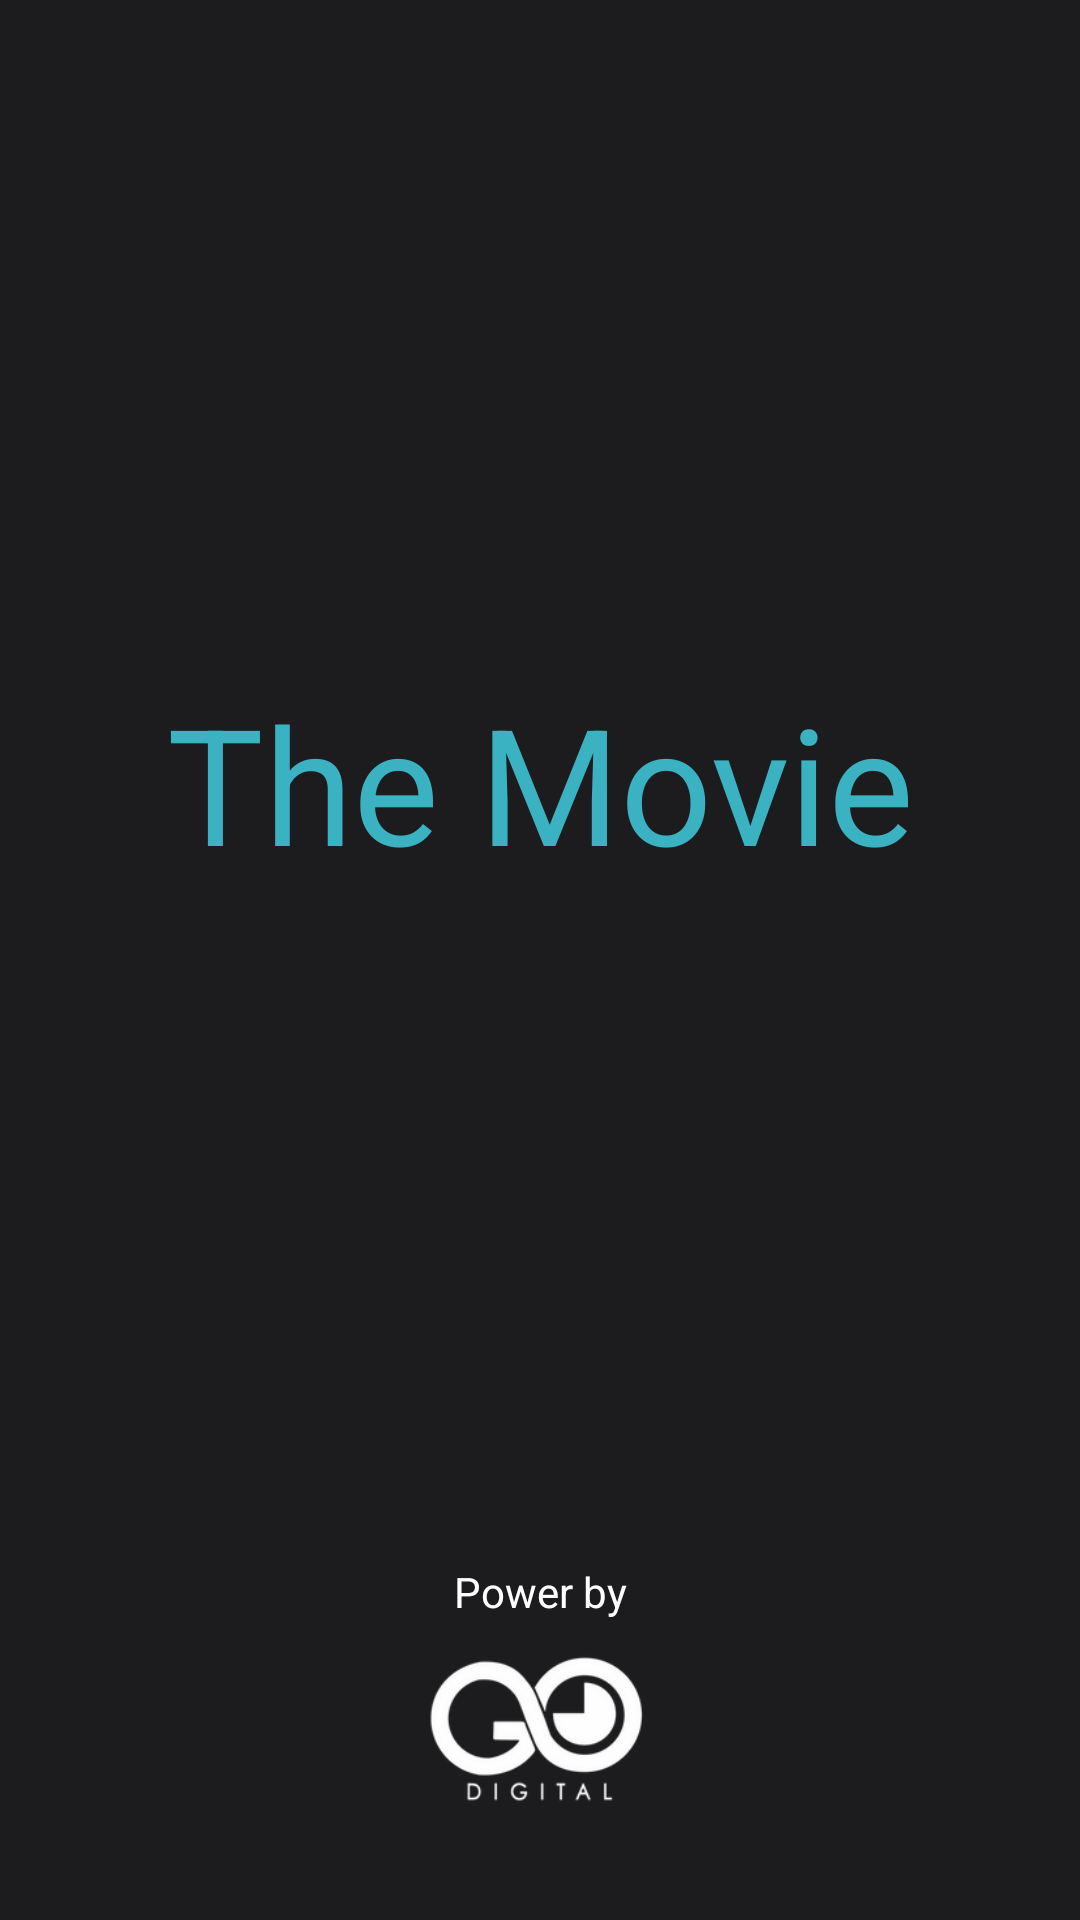

Here is an Android app screen rendered from its layout file. Give the layout XML and the strings, colors and styles it references.
<!-- AndroidManifest.xml: application theme Theme.TheMovie -->
<!-- res/layout/fragment_splash.xml -->
<?xml version="1.0" encoding="utf-8"?>
<androidx.constraintlayout.widget.ConstraintLayout xmlns:android="http://schemas.android.com/apk/res/android"
    xmlns:tools="http://schemas.android.com/tools"
    android:layout_width="match_parent"
    android:layout_height="match_parent"
    android:background="@color/background_go_digital"
    xmlns:app="http://schemas.android.com/apk/res-auto"
    tools:context=".view.splash.SplashFragment">

    <TextView
        android:id="@+id/textView_logo_app"
        android:layout_width="wrap_content"
        android:layout_height="wrap_content"
        android:text="@string/text_logo_app"
        android:textColor="@color/color_branding"
        android:textSize="54sp"
        app:layout_constraintBottom_toTopOf="@+id/textView_power_by"
        app:layout_constraintEnd_toEndOf="parent"
        app:layout_constraintStart_toStartOf="parent"
        app:layout_constraintTop_toTopOf="parent" />

    <TextView
        android:id="@+id/textView_power_by"
        android:layout_width="wrap_content"
        android:layout_height="wrap_content"
        android:text="@string/text_power_by"
        android:textColor="@color/white"
        android:layout_marginBottom="@dimen/small_margin"
        app:layout_constraintBottom_toTopOf="@id/imageView_logo_go_digital"
        app:layout_constraintEnd_toEndOf="parent"
        app:layout_constraintStart_toStartOf="parent" />

    <ImageView
        android:id="@+id/imageView_logo_go_digital"
        android:layout_width="wrap_content"
        android:layout_height="60dp"
        android:layout_marginBottom="@dimen/large_margin"
        android:src="@drawable/logo_go_digital"
        app:layout_constraintBottom_toBottomOf="parent"
        app:layout_constraintEnd_toEndOf="parent"
        app:layout_constraintStart_toStartOf="parent"
        android:contentDescription="@string/text_no_description" />

</androidx.constraintlayout.widget.ConstraintLayout>
<!-- resources referenced by this layout -->
<resources>
  <color name="background_go_digital">#1c1c1e</color>
  <color name="color_branding">#3ab2c2</color>
  <color name="white">#FFFFFFFF</color>
  <dimen name="large_margin">32dp</dimen>
  <dimen name="small_margin">8dp</dimen>
  <!-- drawable logo_go_digital: png bitmap (drawable, 8589 bytes) -->
  <string name="text_logo_app">The Movie</string>
  <string name="text_no_description">no description</string>
  <string name="text_power_by">Power by</string>
  <style name="Theme.TheMovie" parent="Theme.MaterialComponents.Light.NoActionBar">
          
          <item name="colorPrimary">@color/purple_500</item>
          <item name="colorPrimaryVariant">@color/color_api_movie</item>
          <item name="colorOnPrimary">@color/white</item>
          
          <item name="colorSecondary">@color/teal_200</item>
          <item name="colorSecondaryVariant">@color/teal_700</item>
          <item name="colorOnSecondary">@color/black</item>
          
          <item name="android:statusBarColor" tools:targetApi="l">?attr/colorPrimaryVariant</item>
          
  
          <item name="android:windowBackground">@color/color_api_movie</item>
  
      </style>
  <color name="purple_500">#FF6200EE</color>
  <color name="color_api_movie">#052641</color>
  <color name="teal_200">#FF03DAC5</color>
  <color name="teal_700">#FF018786</color>
  <color name="black">#FF000000</color>
</resources>
